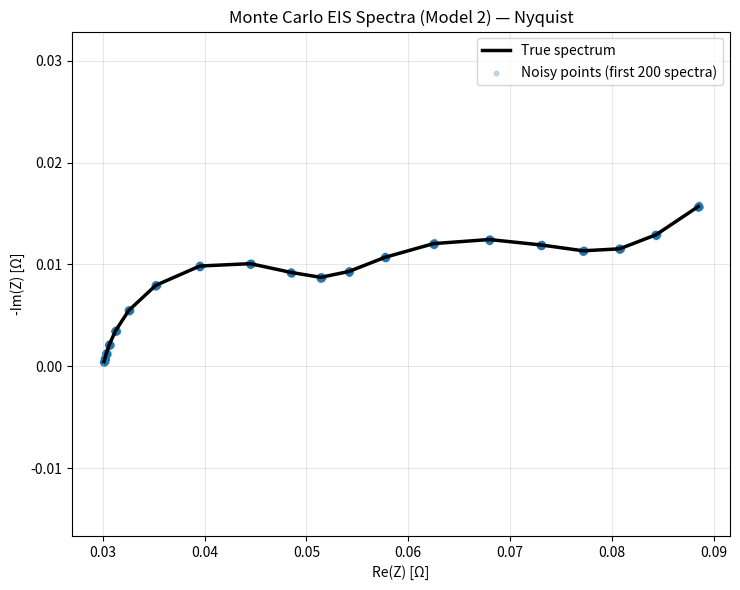
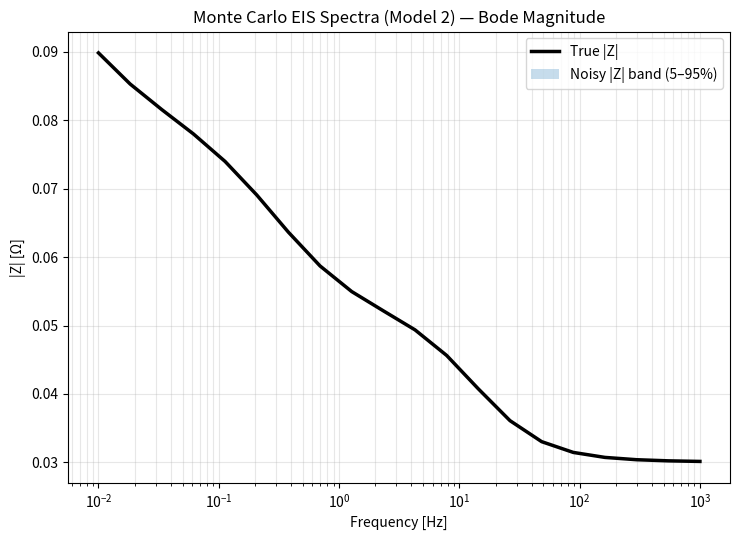
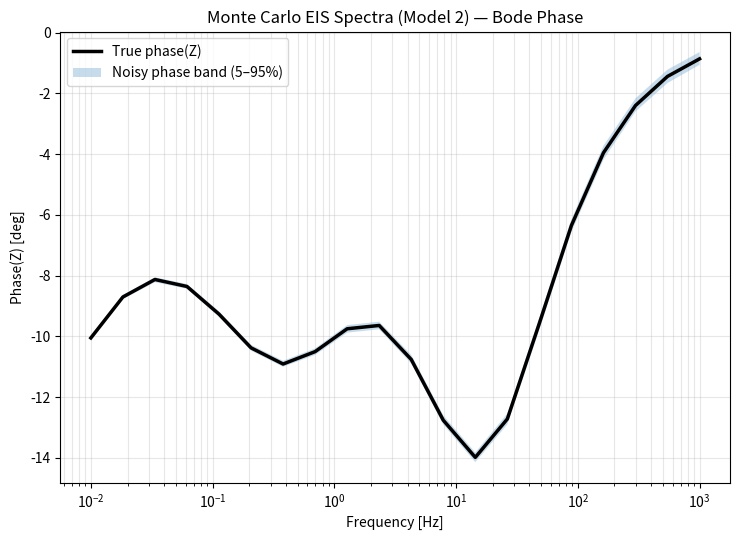

The script that saved these images, in order:
# -*- coding: utf-8 -*-
"""
spectra.py  (Spyder-ready)

Generates Monte Carlo EIS spectra :
- Creates a single true spectrum Z_true over the frequency grid
- Generates N noisy spectra (each realization is a full spectrum)
- Saves dataset to an .npz file for the fitting script
- Produces and SAVES figures (Nyquist + Bode magnitude/phase) so you can inspect and keep them

Run in Spyder (F5). Outputs go to ./results_spectra/
"""

import os
import numpy as np
import matplotlib.pyplot as plt


# =========================
# USER SETTINGS
# =========================
SEED = 42

# Frequencies : 20 log-spaced points from 0.01 to 1000 Hz
N_FREQ = 20
F_MIN = 1e-2
F_MAX = 1e3

# Monte Carlo
N_SPECTRA = 500
SIGMA = 1e-4  # complex noise std (Ohm); Re and Im each get SIGMA/sqrt(2)

# True parameters 
# theta = [R0, R1, Q1, a1, R2, Q2, a2, Qw, L]
THETA_TRUE = np.array([0.03, 0.02, 1.0, 0.9, 0.025, 25.0, 0.8, 200.0, 0.0], dtype=float)

# Output folder
OUT_DIR = "results_spectra"
DATA_FILENAME = "spectra_mc.npz"

# Figures
SAVE_FIGS = True
SHOW_FIGS = True
PLOT_MAX_SPECTRA_IN_CLOUD = 200  # for readability


# =========================
# MODEL 2 
# =========================
def model2_impedance(freq_hz, theta):
    R0, R1, Q1, a1, R2, Q2, a2, Qw, L = theta
    w = 2.0 * np.pi * freq_hz
    s = 1j * w

    Z_R0 = R0
    Z_L  = s * L
    Z_Ra1 = R1 / (1.0 + R1 * Q1 * (s ** a1))
    Z_Ra2 = R2 / (1.0 + R2 * Q2 * (s ** a2))
    Z_W   = 1.0 / (Qw * (s ** 0.5))  # Warburg exponent fixed 0.5

    return Z_R0 + Z_L + Z_Ra1 + Z_Ra2 + Z_W


# =========================
# MAIN
# =========================
def main():
    np.random.seed(SEED)
    os.makedirs(OUT_DIR, exist_ok=True)

    # Frequency grid
    freqs = np.logspace(np.log10(F_MIN), np.log10(F_MAX), N_FREQ)

    # True spectrum
    Z_true = np.array([model2_impedance(f, THETA_TRUE) for f in freqs], dtype=np.complex128)

    # Monte Carlo noise (circularly symmetric complex Gaussian)
    sigma_part = SIGMA / np.sqrt(2.0)
    noise_r = np.random.normal(0.0, sigma_part, size=(N_SPECTRA, N_FREQ))
    noise_i = np.random.normal(0.0, sigma_part, size=(N_SPECTRA, N_FREQ))

    Z_noisy = Z_true[None, :] + (noise_r + 1j * noise_i)  # shape (N_SPECTRA, N_FREQ)

    # Save dataset for fitting.py
    out_path = os.path.join(OUT_DIR, DATA_FILENAME)
    np.savez_compressed(
        out_path,
        freqs=freqs,
        Z_true=Z_true,
        Z_noisy=Z_noisy,
        theta_true=THETA_TRUE,
        sigma=SIGMA,
        seed=SEED,
    )

    print("Saved dataset:")
    print(" ", out_path)
    print("Shapes:")
    print("  freqs   :", freqs.shape)
    print("  Z_true  :", Z_true.shape)
    print("  Z_noisy :", Z_noisy.shape)
    print("Params (theta_true):", THETA_TRUE.tolist())
    print("Noise sigma (complex):", SIGMA, "Ohm")

    # =========================
    # FIGURE 1: Nyquist (true + noisy cloud)
    # =========================
    k = min(N_SPECTRA, PLOT_MAX_SPECTRA_IN_CLOUD)

    plt.figure(figsize=(7.5, 6))
    plt.plot(Z_true.real, -Z_true.imag, "k-", lw=2.5, label="True spectrum")

    # Scatter a subset of points from first k spectra (flattened)
    plt.scatter(
        Z_noisy[:k, :].real.ravel(),
        (-Z_noisy[:k, :].imag).ravel(),
        s=10,
        alpha=0.25,
        label=f"Noisy points (first {k} spectra)",
    )

    plt.xlabel("Re(Z) [Ω]")
    plt.ylabel("-Im(Z) [Ω]")
    plt.title("Monte Carlo EIS Spectra (Model 2) — Nyquist")
    plt.grid(True, alpha=0.3)
    plt.axis("equal")
    plt.legend()
    plt.tight_layout()

    if SAVE_FIGS:
        fig1 = os.path.join(OUT_DIR, "nyquist_mc.png")
        plt.savefig(fig1, dpi=300)
        print("Saved figure:", fig1)
    if SHOW_FIGS:
        plt.show()
    else:
        plt.close()

    # =========================
    # FIGURE 2: Bode magnitude (true + envelope of noisy)
    # =========================
    mag_true = np.abs(Z_true)
    mag_noisy = np.abs(Z_noisy)

    plt.figure(figsize=(7.5, 5.5))
    plt.semilogx(freqs, mag_true, "k-", lw=2.5, label="True |Z|")

    # show 5–95% band for noisy spectra
    p5 = np.percentile(mag_noisy, 5, axis=0)
    p95 = np.percentile(mag_noisy, 95, axis=0)
    plt.fill_between(freqs, p5, p95, alpha=0.25, label="Noisy |Z| band (5–95%)")

    plt.xlabel("Frequency [Hz]")
    plt.ylabel("|Z| [Ω]")
    plt.title("Monte Carlo EIS Spectra (Model 2) — Bode Magnitude")
    plt.grid(True, which="both", alpha=0.3)
    plt.legend()
    plt.tight_layout()

    if SAVE_FIGS:
        fig2 = os.path.join(OUT_DIR, "bode_magnitude_mc.png")
        plt.savefig(fig2, dpi=300)
        print("Saved figure:", fig2)
    if SHOW_FIGS:
        plt.show()
    else:
        plt.close()

    # =========================
    # FIGURE 3: Bode phase (true + envelope of noisy)
    # =========================
    phase_true = np.angle(Z_true, deg=True)
    phase_noisy = np.angle(Z_noisy, deg=True)

    plt.figure(figsize=(7.5, 5.5))
    plt.semilogx(freqs, phase_true, "k-", lw=2.5, label="True phase(Z)")

    p5p = np.percentile(phase_noisy, 5, axis=0)
    p95p = np.percentile(phase_noisy, 95, axis=0)
    plt.fill_between(freqs, p5p, p95p, alpha=0.25, label="Noisy phase band (5–95%)")

    plt.xlabel("Frequency [Hz]")
    plt.ylabel("Phase(Z) [deg]")
    plt.title("Monte Carlo EIS Spectra (Model 2) — Bode Phase")
    plt.grid(True, which="both", alpha=0.3)
    plt.legend()
    plt.tight_layout()

    if SAVE_FIGS:
        fig3 = os.path.join(OUT_DIR, "bode_phase_mc.png")
        plt.savefig(fig3, dpi=300)
        print("Saved figure:", fig3)
    if SHOW_FIGS:
        plt.show()
    else:
        plt.close()

    print("\nDone. Next: run fitting.py using the saved .npz dataset.")


if __name__ == "__main__":
    main()
